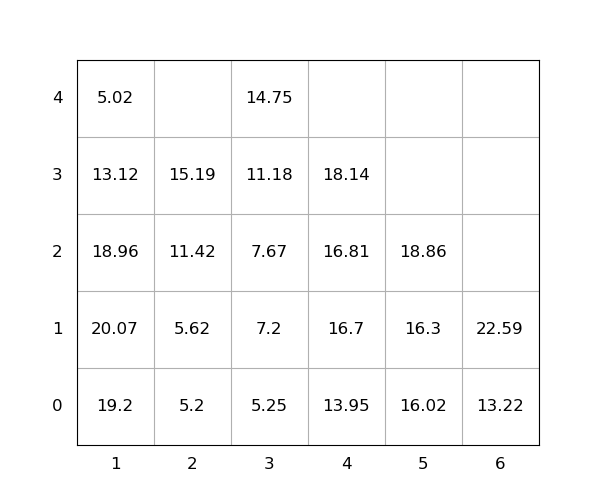

The data file committed next to this chart (first rows):
idx, loc_x, loc_y, loc_z, weight, group, score, seq, reloc, size(ft)
1, 6, 0, 0, 13.22, 0, 13.22, 0, 0, 20
2, 5, 0, 0, 16.02, 0, 16.02, 0, 0, 20
3, 3, 0, 0, 5.25, 0, 5.25, 0, 0, 20
4, 1, 0, 0, 19.2, 0, 19.2, 0, 1.0, 20
5, 1, 0, 1, 20.07, 0, 20.07, 0, 1.0, 20
6, 1, 0, 2, 18.96, 0, 18.96, 0, 1.0, 20
7, 1, 0, 3, 13.12, 0, 13.12, 0, 1.0, 20
8, 6, 0, 1, 22.59, 0, 22.59, 1, 0, 20
9, 4, 0, 0, 13.95, 0, 13.95, 2, 0, 20
10, 3, 0, 1, 7.2, 0, 7.2, 3, 0, 20
11, 2, 0, 0, 5.2, 0, 5.2, 4, 0, 20
12, 4, 0, 1, 16.7, 0, 16.7, 5, 0, 20
13, 3, 0, 2, 7.67, 0, 7.67, 6, 0, 20
14, 2, 0, 1, 5.62, 0, 5.62, 7, 0, 20
15, 4, 0, 2, 16.81, 0, 16.81, 8, 0, 20
16, 4, 0, 3, 18.14, 0, 18.14, 9, 0, 20
17, 5, 0, 1, 16.3, 0, 16.3, 10, 0, 20
18, 5, 0, 2, 18.86, 0, 18.86, 11, 0, 20
19, 2, 0, 2, 11.42, 0, 11.42, 12, 0, 20
20, 3, 0, 3, 11.18, 0, 11.18, 13, 0, 20
21, 2, 0, 3, 15.19, 0, 15.19, 14, 0, 20
22, 1, 0, 4, 5.02, 0, 5.02, 15, 1.0, 20
23, 3, 0, 4, 14.75, 0, 14.75, 16, 0, 20
